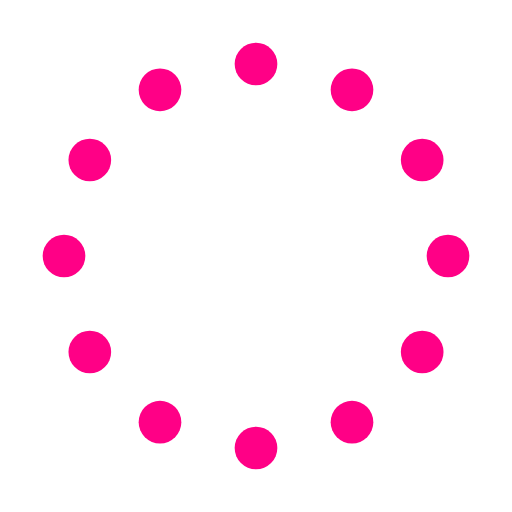
t = 0.00 s
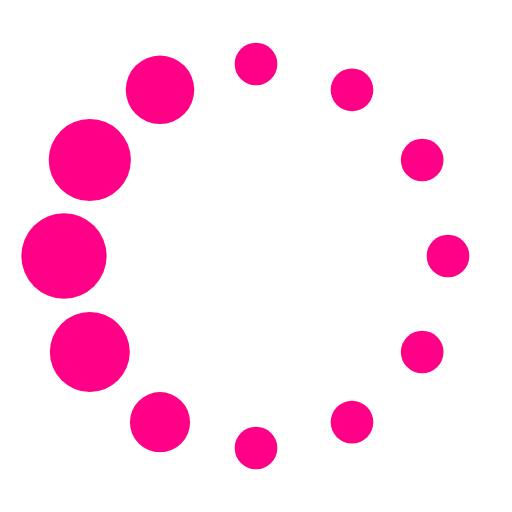
t = 1.50 s
t = 3.00 s: frame unchanged from t = 1.50 s, image omitted
t = 4.50 s: frame unchanged from t = 1.50 s, image omitted

The animated SVG that drew these frames (rendered in a browser with its animation timeline set to each time). Animation: 13 SMIL elements (animate=12,animateTransform=1); one cycle of 6.00 s, repeats indefinitely.

<svg xmlns="http://www.w3.org/2000/svg" width="1em" height="1em" viewBox="0 0 24 24"><g><circle cx="12" cy="3" r="1" fill="#ff0086"><animate id="svgSpinners12DotsScaleRotate0" attributeName="r" begin="0;svgSpinners12DotsScaleRotate2.end-0.5s" calcMode="spline" dur="0.6s" keySplines=".27,.42,.37,.99;.53,0,.61,.73" values="1;2;1"/></circle><circle cx="16.5" cy="4.21" r="1" fill="#ff0086"><animate id="svgSpinners12DotsScaleRotate1" attributeName="r" begin="svgSpinners12DotsScaleRotate0.begin+0.1s" calcMode="spline" dur="0.6s" keySplines=".27,.42,.37,.99;.53,0,.61,.73" values="1;2;1"/></circle><circle cx="7.5" cy="4.21" r="1" fill="#ff0086"><animate id="svgSpinners12DotsScaleRotate2" attributeName="r" begin="svgSpinners12DotsScaleRotate4.begin+0.1s" calcMode="spline" dur="0.6s" keySplines=".27,.42,.37,.99;.53,0,.61,.73" values="1;2;1"/></circle><circle cx="19.79" cy="7.5" r="1" fill="#ff0086"><animate id="svgSpinners12DotsScaleRotate3" attributeName="r" begin="svgSpinners12DotsScaleRotate1.begin+0.1s" calcMode="spline" dur="0.6s" keySplines=".27,.42,.37,.99;.53,0,.61,.73" values="1;2;1"/></circle><circle cx="4.21" cy="7.5" r="1" fill="#ff0086"><animate id="svgSpinners12DotsScaleRotate4" attributeName="r" begin="svgSpinners12DotsScaleRotate6.begin+0.1s" calcMode="spline" dur="0.6s" keySplines=".27,.42,.37,.99;.53,0,.61,.73" values="1;2;1"/></circle><circle cx="21" cy="12" r="1" fill="#ff0086"><animate id="svgSpinners12DotsScaleRotate5" attributeName="r" begin="svgSpinners12DotsScaleRotate3.begin+0.1s" calcMode="spline" dur="0.6s" keySplines=".27,.42,.37,.99;.53,0,.61,.73" values="1;2;1"/></circle><circle cx="3" cy="12" r="1" fill="#ff0086"><animate id="svgSpinners12DotsScaleRotate6" attributeName="r" begin="svgSpinners12DotsScaleRotate8.begin+0.1s" calcMode="spline" dur="0.6s" keySplines=".27,.42,.37,.99;.53,0,.61,.73" values="1;2;1"/></circle><circle cx="19.79" cy="16.5" r="1" fill="#ff0086"><animate id="svgSpinners12DotsScaleRotate7" attributeName="r" begin="svgSpinners12DotsScaleRotate5.begin+0.1s" calcMode="spline" dur="0.6s" keySplines=".27,.42,.37,.99;.53,0,.61,.73" values="1;2;1"/></circle><circle cx="4.21" cy="16.5" r="1" fill="#ff0086"><animate id="svgSpinners12DotsScaleRotate8" attributeName="r" begin="svgSpinners12DotsScaleRotatea.begin+0.1s" calcMode="spline" dur="0.6s" keySplines=".27,.42,.37,.99;.53,0,.61,.73" values="1;2;1"/></circle><circle cx="16.5" cy="19.79" r="1" fill="#ff0086"><animate id="svgSpinners12DotsScaleRotate9" attributeName="r" begin="svgSpinners12DotsScaleRotate7.begin+0.1s" calcMode="spline" dur="0.6s" keySplines=".27,.42,.37,.99;.53,0,.61,.73" values="1;2;1"/></circle><circle cx="7.5" cy="19.79" r="1" fill="#ff0086"><animate id="svgSpinners12DotsScaleRotatea" attributeName="r" begin="svgSpinners12DotsScaleRotateb.begin+0.1s" calcMode="spline" dur="0.6s" keySplines=".27,.42,.37,.99;.53,0,.61,.73" values="1;2;1"/></circle><circle cx="12" cy="21" r="1" fill="#ff0086"><animate id="svgSpinners12DotsScaleRotateb" attributeName="r" begin="svgSpinners12DotsScaleRotate9.begin+0.1s" calcMode="spline" dur="0.6s" keySplines=".27,.42,.37,.99;.53,0,.61,.73" values="1;2;1"/></circle><animateTransform attributeName="transform" dur="6s" repeatCount="indefinite" type="rotate" values="360 12 12;0 12 12"/></g></svg>